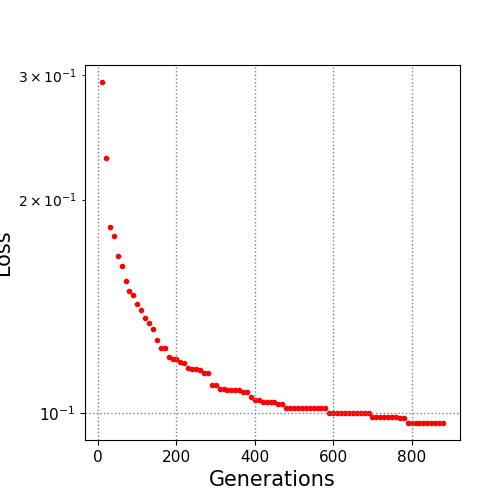

The file beside this chart, header and first rows:
10.0, 0.292991
20.0, 0.229
30.0, 0.1829
40.0, 0.1775
50.0, 0.1666
60.0, 0.1612
70.0, 0.1532
80.0, 0.1488
90.0, 0.1468
100.0, 0.1424
110.0, 0.1394
120.0, 0.1359
130.0, 0.1337
140.0, 0.1312
150.0, 0.1266
160.0, 0.1236
170.0, 0.1234
180.0, 0.1198
190.0, 0.119
200.0, 0.119
210.0, 0.1181
220.0, 0.1176
230.0, 0.1156
240.0, 0.1151
250.0, 0.1151
260.0, 0.1148
270.0, 0.1139
280.0, 0.1139
290.0, 0.1095
300.0, 0.1095
310.0, 0.108
320.0, 0.108
330.0, 0.1077
340.0, 0.1076
350.0, 0.1076
360.0, 0.1076
370.0, 0.1069
380.0, 0.1069
390.0, 0.1054
400.0, 0.1041
410.0, 0.1041
420.0, 0.1035
430.0, 0.1034
440.0, 0.1034
450.0, 0.1034
460.0, 0.103
470.0, 0.103
480.0, 0.1015
490.0, 0.1015
500.0, 0.1015
510.0, 0.1015
520.0, 0.1015
530.0, 0.1015
540.0, 0.1015
550.0, 0.1015
560.0, 0.1015
570.0, 0.1015
580.0, 0.1015
590.0, 0.09989
600.0, 0.09989
610.0, 0.09989
... 27 more rows
